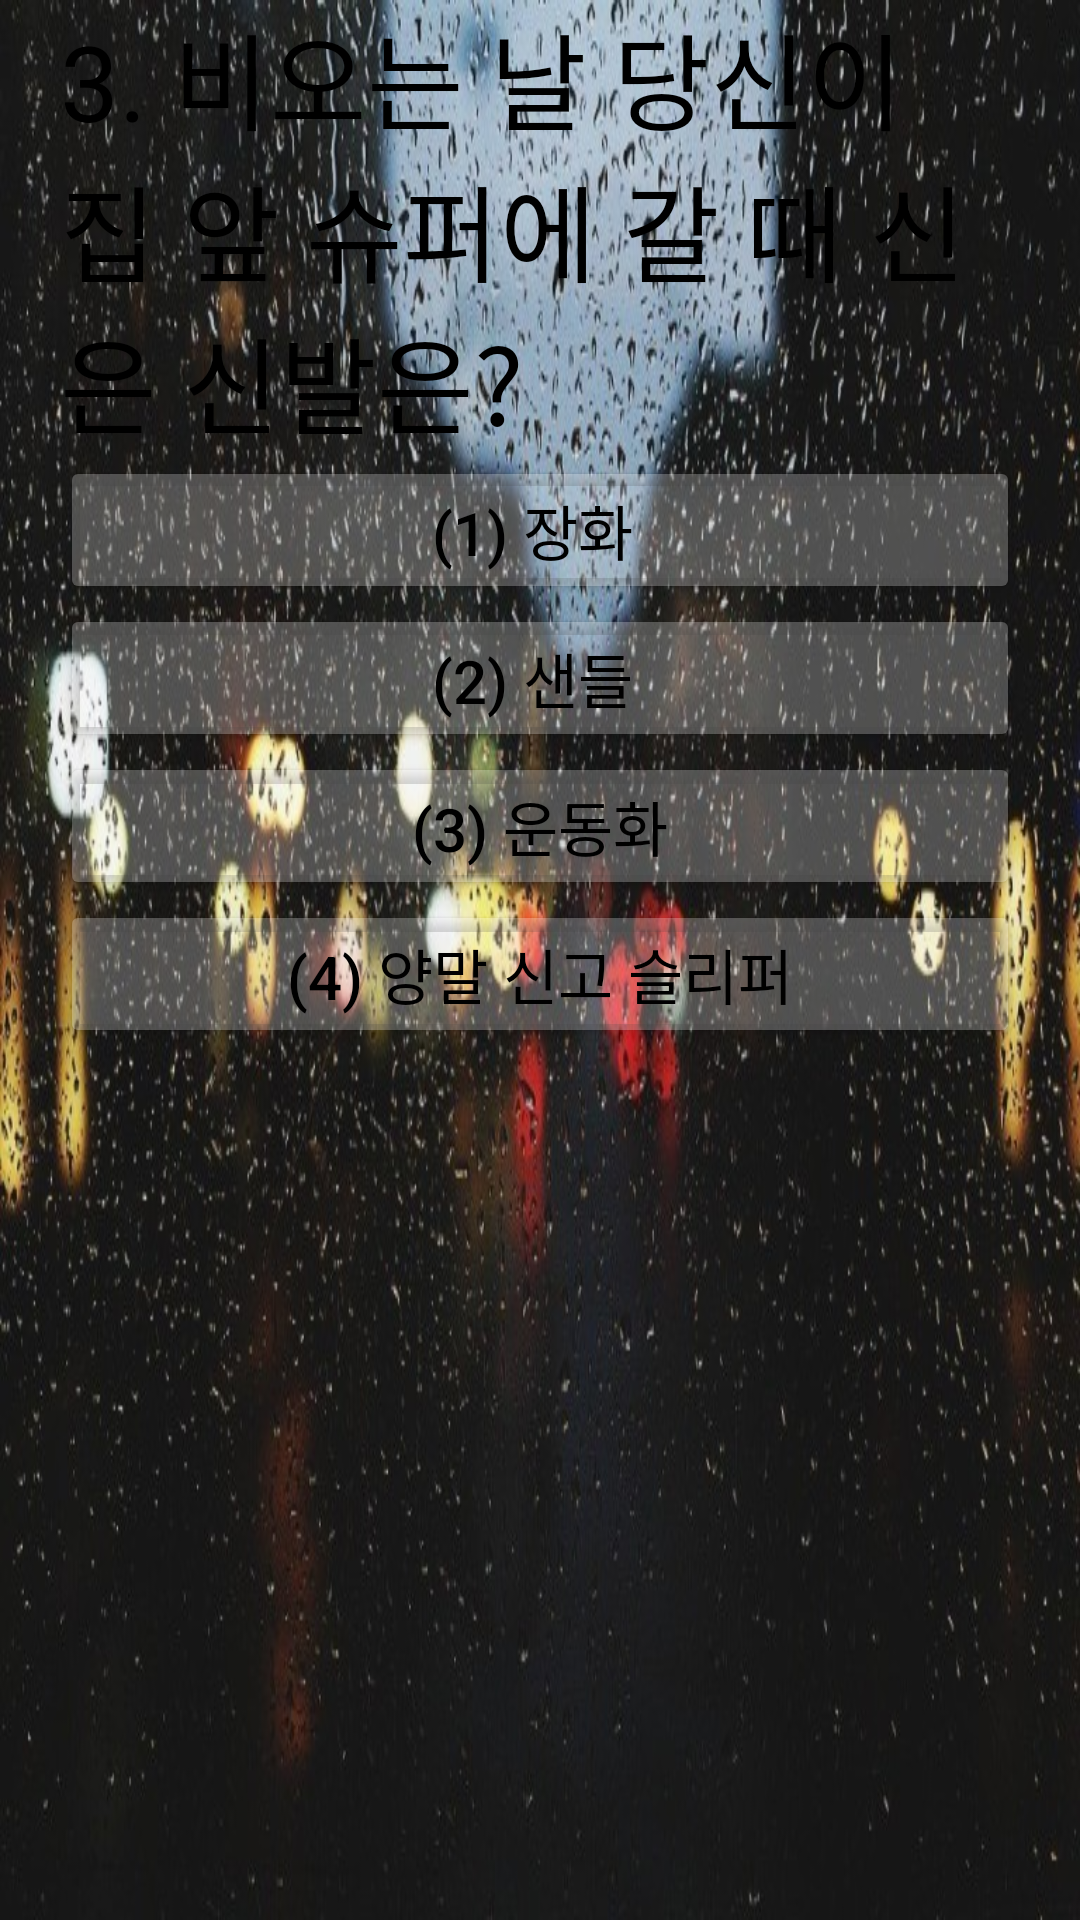

This screen was rendered from an Android layout file. Write that file and the resources it references.
<!-- AndroidManifest.xml: application theme Theme.ILikeThatMovie -->
<!-- res/layout/action3.xml -->
<?xml version="1.0" encoding="utf-8"?>

<LinearLayout xmlns:android="http://schemas.android.com/apk/res/android"
    xmlns:app="http://schemas.android.com/apk/res-auto"
    xmlns:tools="http://schemas.android.com/tools"
    android:layout_width="match_parent"
    android:layout_height="match_parent"
    android:orientation="vertical"
    android:background="@drawable/action3"
    android:id="@+id/layoutBack"
    tools:context="Action3">

    <TextView
        android:id="@+id/Question"
        android:layout_width="match_parent"
        android:layout_height="wrap_content"
        android:text="3. 비오는 날 당신이 집 앞 슈퍼에 갈 때 신은 신발은?"
        android:textSize="35dp"
        android:textColor="@color/black"
        android:layout_marginLeft="20dp"
        android:layout_marginRight="20dp" />

    <Button
        android:id="@+id/Answer1"
        android:layout_width="match_parent"
        android:layout_height="wrap_content"
        android:insetTop="10dp"
        android:text="(1) 장화 "
        android:textColor="@color/black"
        android:textSize="20dp"
        android:layout_marginLeft="20dp"
        android:layout_marginRight="20dp"
        app:backgroundTint="#40FFFFFF"
        app:elevation="2dp" />

    <Button
        android:id="@+id/Answer2"
        android:layout_width="match_parent"
        android:layout_height="wrap_content"
        android:insetTop="10dp"
        android:text="(2) 샌들 "
        android:textColor="@color/black"
        android:textSize="20dp"
        android:layout_marginLeft="20dp"
        android:layout_marginRight="20dp"
        app:backgroundTint="#40FFFFFF"
        app:elevation="2dp" />

    <Button
        android:id="@+id/Answer3"
        android:layout_width="match_parent"
        android:layout_height="wrap_content"
        android:insetTop="10dp"
        android:text="(3) 운동화"
        android:textColor="@color/black"
        android:textSize="20dp"
        android:layout_marginLeft="20dp"
        android:layout_marginRight="20dp"
        app:backgroundTint="#40FFFFFF"
        app:elevation="2dp" />

    <Button
        android:id="@+id/Answer4"
        android:layout_width="match_parent"
        android:layout_height="wrap_content"
        android:insetTop="10dp"
        android:text="(4) 양말 신고 슬리퍼"
        android:textColor="@color/black"
        android:textSize="20dp"
        android:layout_marginLeft="20dp"
        android:layout_marginRight="20dp"
        app:backgroundTint="#40FFFFFF"
        app:elevation="2dp" />
</LinearLayout>
<!-- resources referenced by this layout -->
<resources>
  <!-- drawable action3: jpg bitmap (drawable, 144574 bytes) -->
  <style name="Theme.ILikeThatMovie" parent="Theme.MaterialComponents.DayNight.DarkActionBar">
          
          <item name="colorPrimary">@color/purple_500</item>
          <item name="colorPrimaryVariant">@color/purple_700</item>
          <item name="colorOnPrimary">@color/white</item>
          
          <item name="colorSecondary">@color/teal_200</item>
          <item name="colorSecondaryVariant">@color/teal_700</item>
          <item name="colorOnSecondary">@color/black</item>
          
          <item name="android:statusBarColor" tools:targetApi="l">?attr/colorPrimaryVariant</item>
          
      </style>
  <!-- not gathered from this repository: default colours our renderer supplied (Android Studio template values) -->
  <color name="purple_500">#FF6200EE</color>
  <color name="purple_700">#FF3700B3</color>
  <color name="teal_200">#FF03DAC5</color>
  <color name="teal_700">#FF018786</color>
  <color name="black">#FF000000</color>
  <color name="white">#FFFFFFFF</color>
</resources>
